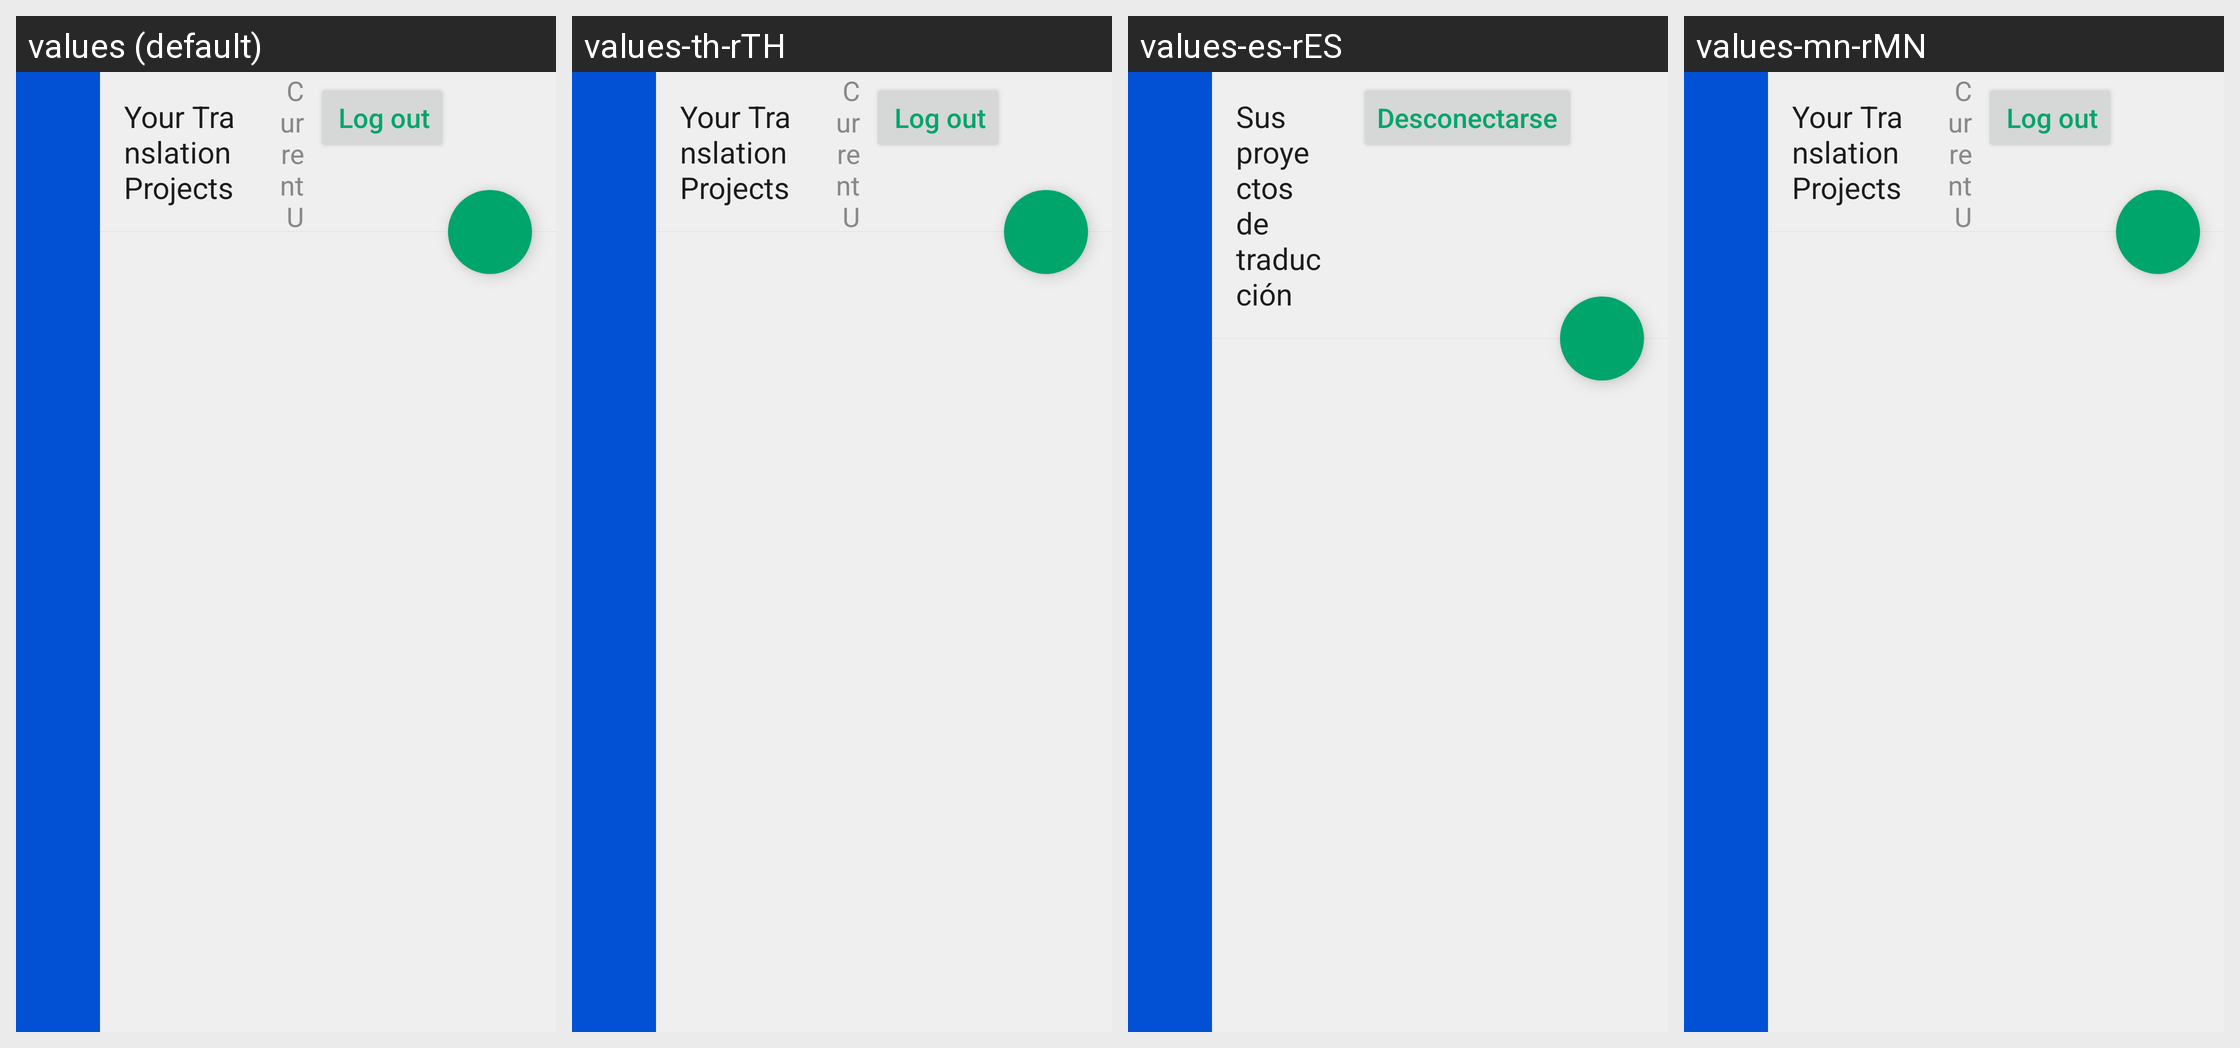

Locale-by-locale string values for the Android screen shown in this grid:
Android screen res/layout/activity_home.xml rendered under 4 locales, left to right: values (default), values-th-rTH, values-es-rES, values-mn-rMN. Device: Nexus 5 (rendered at 1080×1920; each locale shown at half size, 540×960, under a caption strip naming it); theme AppTheme.NoActionBar.
Other locales in the repository, not shown: values-am-rET, values-ar-rSA, values-as-rIN, values-bn-rBD, values-dz-rBT, values-es-rUS, values-fa-rAF, values-fa-rIR, values-fr-rFR, values-gu-rIN, values-ha-rHG, values-hi-rIN, values-in-rID, values-ja-rJP, values-km-rKH, values-kn-rIN, values-ml-rIN, values-mr-rIN, values-my-rMM, values-ne-rNP, values-nl-rNL, values-or-rIN, values-pa-rIN, values-ps-rAF, values-pt-rPT, values-ru-rRU, values-sw-rKE, values-ta-rIN, values-te-rIN, values-tl-rPH, values-tr-rTR, values-ur-rPK, values-vi-rVN, values-zh-rCN, values-zh-rTW.
Strings drawn on this screen, with the default value and each locale's value (text and hints the layout hard-codes, and strings that could not be matched under every locale, appear in the picture but are not listed):

title_activity_target_translations
  values: Your Translation Projects
  values-th-rTH: Your Translation Projects
  values-es-rES: Sus proyectos de traducción
  values-mn-rMN: Your Translation Projects

log_out
  values: Log out
  values-th-rTH: Log out
  values-es-rES: Desconectarse
  values-mn-rMN: Log out
